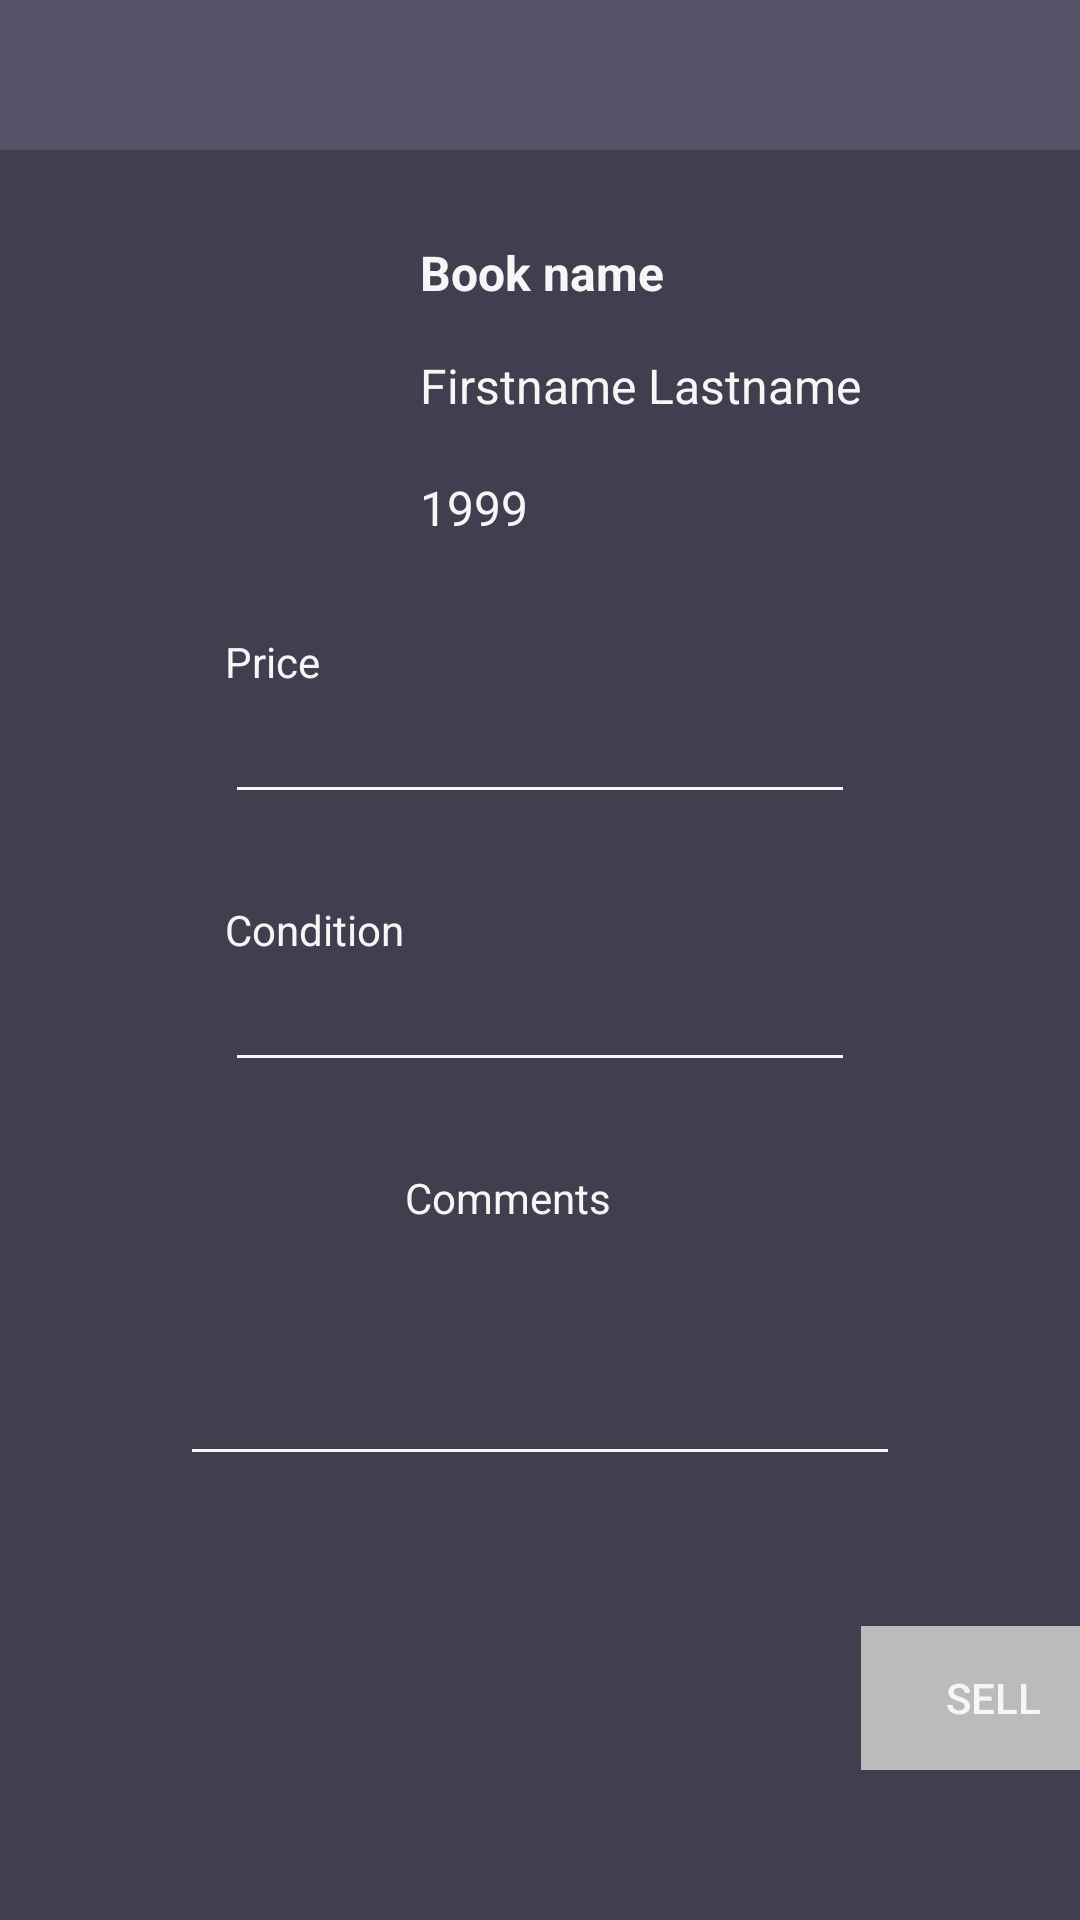

Android layout source for this screen:
<!-- AndroidManifest.xml: application theme AppTheme -->
<!-- res/layout/activity_sell_book.xml -->
<?xml version="1.0" encoding="utf-8"?>
<androidx.constraintlayout.widget.ConstraintLayout xmlns:android="http://schemas.android.com/apk/res/android"
    xmlns:app="http://schemas.android.com/apk/res-auto"
    xmlns:tools="http://schemas.android.com/tools"
    android:orientation="vertical"
    android:layout_width="match_parent"
    android:layout_height="match_parent"
    android:background="@color/colorBackground"
    >

    <include layout="@layout/toolbar" android:id="@+id/toolbar"/>

    <androidx.constraintlayout.widget.ConstraintLayout
        android:id="@+id/book_info"
        android:layout_width="match_parent"
        android:layout_height="match_parent"
        android:layout_marginTop="40dp"
        app:layout_constraintEnd_toEndOf="parent"
        app:layout_constraintStart_toStartOf="parent"
        app:layout_constraintTop_toBottomOf="@id/toolbar">

        <ImageView
            android:id="@+id/book_picture"
            android:layout_width="100dp"
            android:layout_height="100dp"
            android:layout_marginLeft="20dp"
            android:layout_marginTop="40dp"
            app:layout_constraintLeft_toLeftOf="parent"
            app:layout_constraintTop_toTopOf="parent"
            android:scaleType="centerCrop" />

        <TextView
            android:id="@+id/book_title"
            android:layout_width="wrap_content"
            android:layout_height="wrap_content"
            android:layout_marginStart="20dp"
            android:text="Book name"
            android:textSize="16sp"
            android:textStyle="bold"
            app:layout_constraintStart_toEndOf="@+id/book_picture"
            app:layout_constraintTop_toTopOf="@+id/book_picture" />

        <TextView
            android:id="@+id/book_author"
            android:layout_width="wrap_content"
            android:layout_height="wrap_content"
            android:layout_marginTop="16dp"
            android:text="Firstname Lastname"
            android:textSize="16sp"
            app:layout_constraintStart_toStartOf="@+id/book_title"
            app:layout_constraintTop_toBottomOf="@+id/book_title" />

        <TextView
            android:id="@+id/book_published"
            android:layout_width="wrap_content"
            android:layout_height="wrap_content"
            android:text="1999"
            android:textSize="16sp"
            app:layout_constraintBottom_toBottomOf="@+id/book_picture"
            app:layout_constraintStart_toStartOf="@+id/book_author"
            app:layout_constraintTop_toBottomOf="@+id/book_author"
            app:layout_constraintVertical_bias="1.0" />

        <EditText
            android:id="@+id/field_price"
            android:layout_width="wrap_content"
            android:layout_height="wrap_content"
            android:layout_marginTop="50dp"
            android:ems="10"
            android:inputType="numberDecimal"
            app:layout_constraintEnd_toEndOf="parent"
            app:layout_constraintStart_toStartOf="parent"
            app:layout_constraintTop_toBottomOf="@+id/book_picture" />

        <TextView
            android:id="@+id/label_price"
            android:layout_width="wrap_content"
            android:layout_height="wrap_content"
            android:text="@string/price"
            app:layout_constraintBottom_toTopOf="@+id/field_price"
            app:layout_constraintStart_toStartOf="@+id/field_price" />

        <EditText
            android:id="@+id/field_condition"
            android:layout_width="wrap_content"
            android:layout_height="wrap_content"
            android:layout_marginTop="48dp"
            android:ems="10"
            android:inputType="textPersonName"
            app:layout_constraintStart_toStartOf="@+id/field_price"
            app:layout_constraintTop_toBottomOf="@+id/field_price" />

        <TextView
            android:id="@+id/label_condition"
            android:layout_width="wrap_content"
            android:layout_height="wrap_content"
            android:text="@string/condition"
            app:layout_constraintBottom_toTopOf="@+id/field_condition"
            app:layout_constraintStart_toStartOf="@+id/field_condition" />

        <EditText
            android:id="@+id/field_comments"
            android:layout_width="match_parent"
            android:layout_height="wrap_content"
            android:layout_marginHorizontal="60dp"
            android:layout_marginTop="48dp"
            android:ems="10"
            android:inputType="textMultiLine"
            android:lines="3"
            android:maxLines="5"
            app:layout_constraintStart_toStartOf="@+id/field_condition"
            app:layout_constraintTop_toBottomOf="@+id/field_condition" />

        <TextView
            android:id="@+id/label_comments"
            android:layout_width="wrap_content"
            android:layout_height="wrap_content"
            android:text="@string/comments"
            app:layout_constraintBottom_toTopOf="@+id/field_comments"
            app:layout_constraintStart_toStartOf="@+id/field_comments" />

        <Button
            android:id="@+id/btn_submit"
            android:layout_width="wrap_content"
            android:layout_height="wrap_content"
            android:layout_marginTop="50dp"
            android:background="@drawable/btn_default"
            android:enabled="false"
            android:text="@string/sell"
            app:layout_constraintEnd_toEndOf="@+id/field_comments"
            app:layout_constraintHorizontal_bias="0.0"
            app:layout_constraintTop_toBottomOf="@+id/field_comments" />

    </androidx.constraintlayout.widget.ConstraintLayout>
</androidx.constraintlayout.widget.ConstraintLayout>
<!-- res/layout/toolbar.xml (included above) -->
<?xml version="1.0" encoding="utf-8"?>
<androidx.appcompat.widget.Toolbar xmlns:android="http://schemas.android.com/apk/res/android"
    xmlns:app="http://schemas.android.com/apk/res-auto"
    android:id="@+id/app_toolbar"
    android:layout_width="match_parent"
    android:layout_height="50dp"
    android:background="@color/colorBackgroundLight"
    android:orientation="vertical"
    app:titleTextColor="@color/colorText">

</androidx.appcompat.widget.Toolbar>
<!-- resources referenced by this layout -->
<resources>
  <color name="colorBackground">#413e4f</color>
  <color name="colorBackgroundLight">#565368</color>
  <color name="colorText">#F6F6F6</color>
  <!-- drawable btn_default (drawable) -->
  <?xml version="1.0" encoding="utf-8"?>
  <selector xmlns:android="http://schemas.android.com/apk/res/android">
  
      <item
          android:state_enabled="true"
          android:drawable="@color/colorButton" />
  
      <item
          android:state_enabled="false"
          android:drawable="@color/colorGreyButton" />
  </selector>
  <string name="comments">Comments</string>
  <string name="condition">Condition</string>
  <string name="price">Price</string>
  <string name="sell">Sell</string>
  <style name="AppTheme" parent="Theme.AppCompat.NoActionBar">
          
          <item name="colorPrimary">@color/colorPrimary</item>
          <item name="colorPrimaryDark">@color/colorPrimaryDark</item>
          <item name="background">@color/colorBackground</item>
          <item name="colorAccent">@color/colorAccent</item>
          <item name="android:textColor">@color/colorText</item>
          <item name="android:textColorHint">@color/colorText</item>
          <item name="colorControlNormal">@color/colorText</item>
          <item name="colorControlActivated">@color/colorText</item>
      </style>
  <color name="colorButton">#51d8c7</color>
  <color name="colorGreyButton">#bbb</color>
  <color name="colorPrimary">#008577</color>
  <color name="colorPrimaryDark">#00574B</color>
  <color name="colorAccent">#D81B60</color>
</resources>
